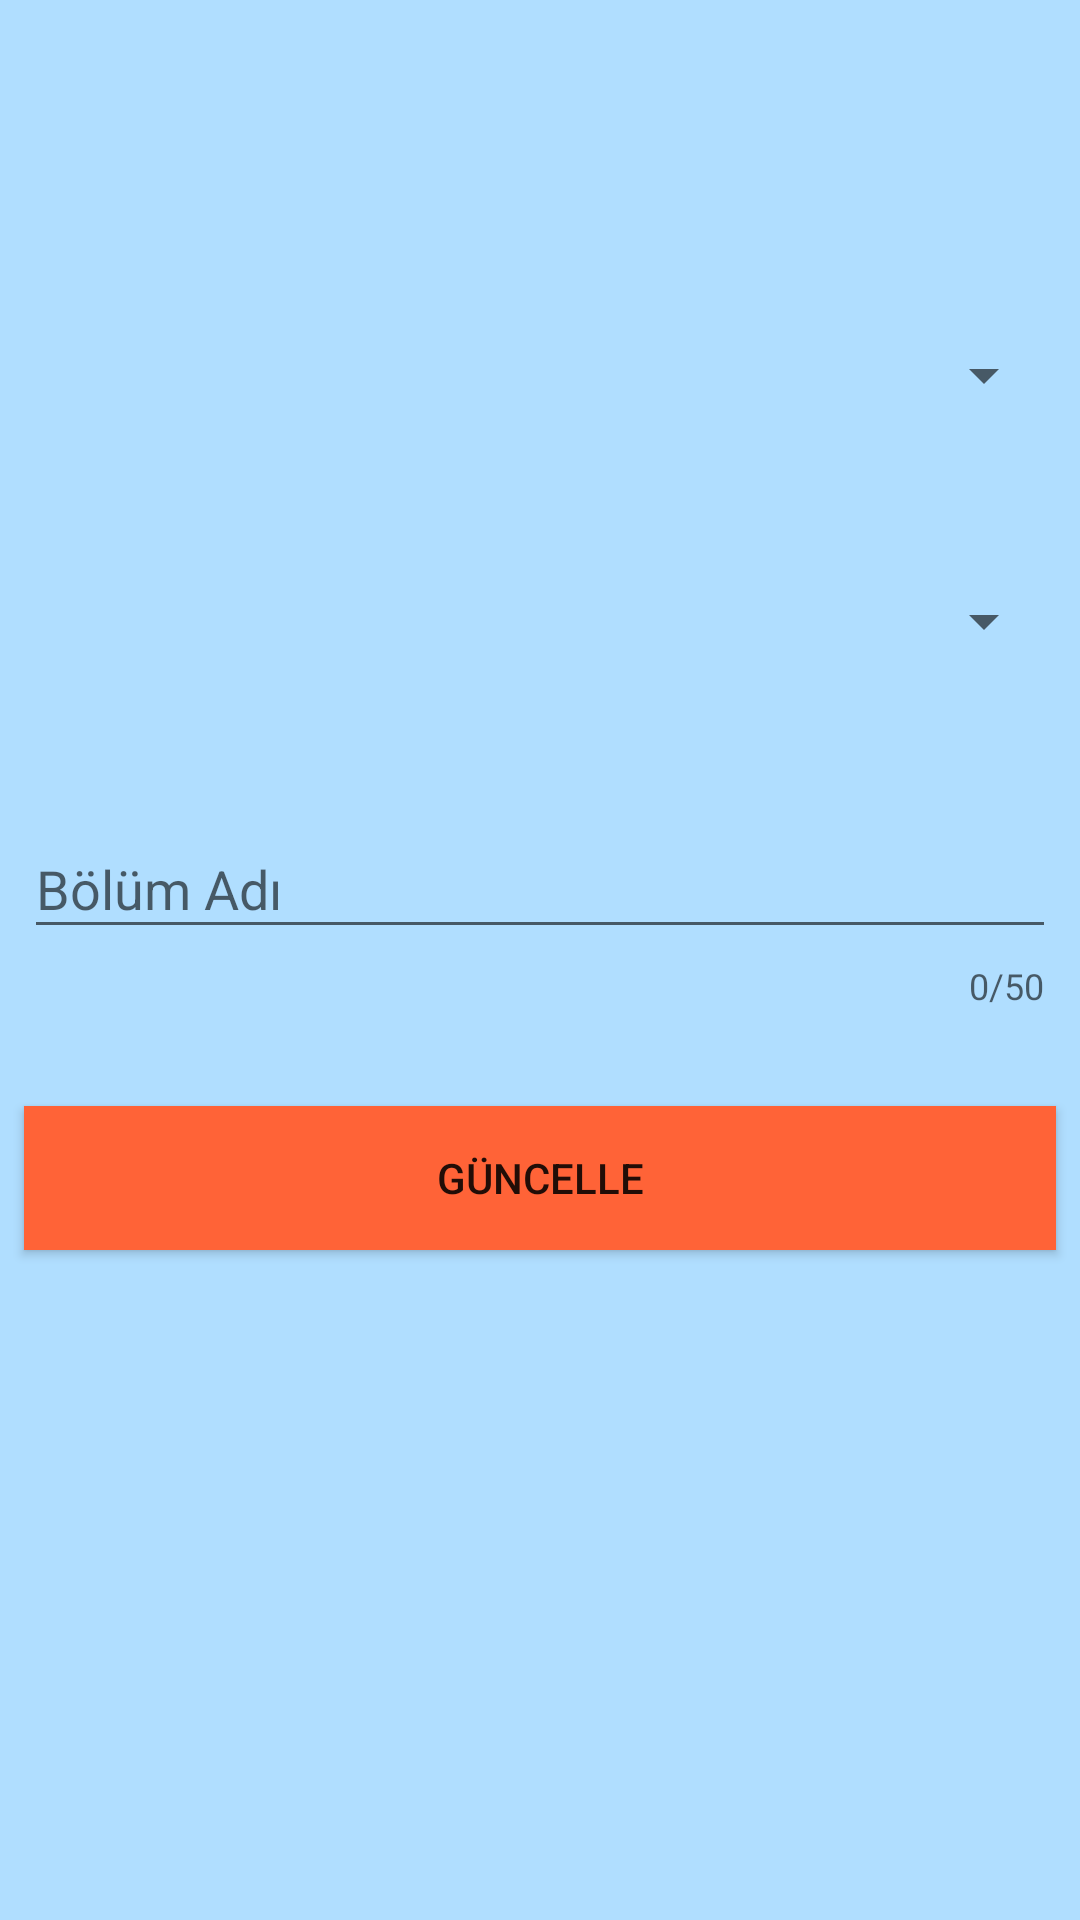

Write the Android layout XML for this screen, with the resource values it uses.
<!-- AndroidManifest.xml: application theme AppTheme -->
<!-- res/layout/activity_bolum_guncelle.xml -->
<?xml version="1.0" encoding="utf-8"?>
<android.support.constraint.ConstraintLayout xmlns:android="http://schemas.android.com/apk/res/android"
    xmlns:app="http://schemas.android.com/apk/res-auto"
    xmlns:tools="http://schemas.android.com/tools"
    android:layout_width="match_parent"
    android:layout_height="match_parent"
    android:background="#b0deff"
    tools:context=".BolumGuncelle">

  <android.support.design.widget.TextInputLayout
      android:id="@+id/text_input_bolum_Guncelle_ad"
      android:layout_width="match_parent"
      android:layout_height="wrap_content"
      android:layout_marginStart="8dp"
      android:layout_marginTop="32dp"
      android:layout_marginEnd="8dp"
      app:counterEnabled="true"
      app:counterMaxLength="50"
      app:errorEnabled="true"
      app:layout_constraintEnd_toEndOf="parent"
      app:layout_constraintStart_toStartOf="parent"
      app:layout_constraintTop_toBottomOf="@+id/spBolumGuncelleBolum"
      tools:ignore="MissingConstraints">

    <android.support.design.widget.TextInputEditText
        android:id="@+id/etBolumEkleAd"
        android:layout_width="match_parent"
        android:layout_height="wrap_content"
        android:hint="Bölüm Adı"
        android:inputType="text"
        android:maxLength="50" />

  </android.support.design.widget.TextInputLayout>

  <Button
      android:id="@+id/btnBolumGuncelleme"
      android:layout_width="match_parent"
      android:layout_height="wrap_content"
      android:layout_marginStart="8dp"
      android:layout_marginTop="32dp"
      android:layout_marginEnd="8dp"
      android:background="@color/colorPrimaryDark"
      android:text="Güncelle"
      app:layout_constraintEnd_toEndOf="parent"
      app:layout_constraintStart_toStartOf="parent"
      app:layout_constraintTop_toBottomOf="@+id/text_input_bolum_Guncelle_ad" />

  <Spinner
      android:id="@+id/spBolumGuncelleHastane"
      android:layout_width="match_parent"
      android:layout_height="50dp"
      android:layout_marginStart="8dp"
      android:layout_marginTop="100dp"
      android:layout_marginEnd="8dp"
      app:layout_constraintEnd_toEndOf="parent"
      app:layout_constraintStart_toStartOf="parent"
      app:layout_constraintTop_toTopOf="parent" />

  <Spinner
      android:id="@+id/spBolumGuncelleBolum"
      android:layout_width="match_parent"
      android:layout_height="50dp"
      android:layout_marginStart="8dp"
      android:layout_marginTop="32dp"
      android:layout_marginEnd="8dp"
      app:layout_constraintEnd_toEndOf="parent"
      app:layout_constraintStart_toStartOf="parent"
      app:layout_constraintTop_toBottomOf="@+id/spBolumGuncelleHastane" />

</android.support.constraint.ConstraintLayout>
<!-- resources referenced by this layout -->
<resources>
  <color name="colorPrimaryDark">#ff6337</color>
  <style name="AppTheme" parent="Theme.AppCompat.Light.DarkActionBar">
          
          <item name="colorPrimary">@color/colorPrimary</item>
          <item name="colorPrimaryDark">@color/colorPrimaryDark</item>
          <item name="colorAccent">@color/colorAccent</item>
          <item name="android:windowAnimationStyle">@style/WindowAnimationTransition</item>
      </style>
  <color name="colorPrimary">#ffa323</color>
  <color name="colorAccent">#D81B60</color>
  <style name="WindowAnimationTransition">
          <item name="android:windowEnterAnimation">@android:anim/fade_in</item>
          <item name="android:windowExitAnimation">@android:anim/fade_out</item>
      </style>
</resources>
